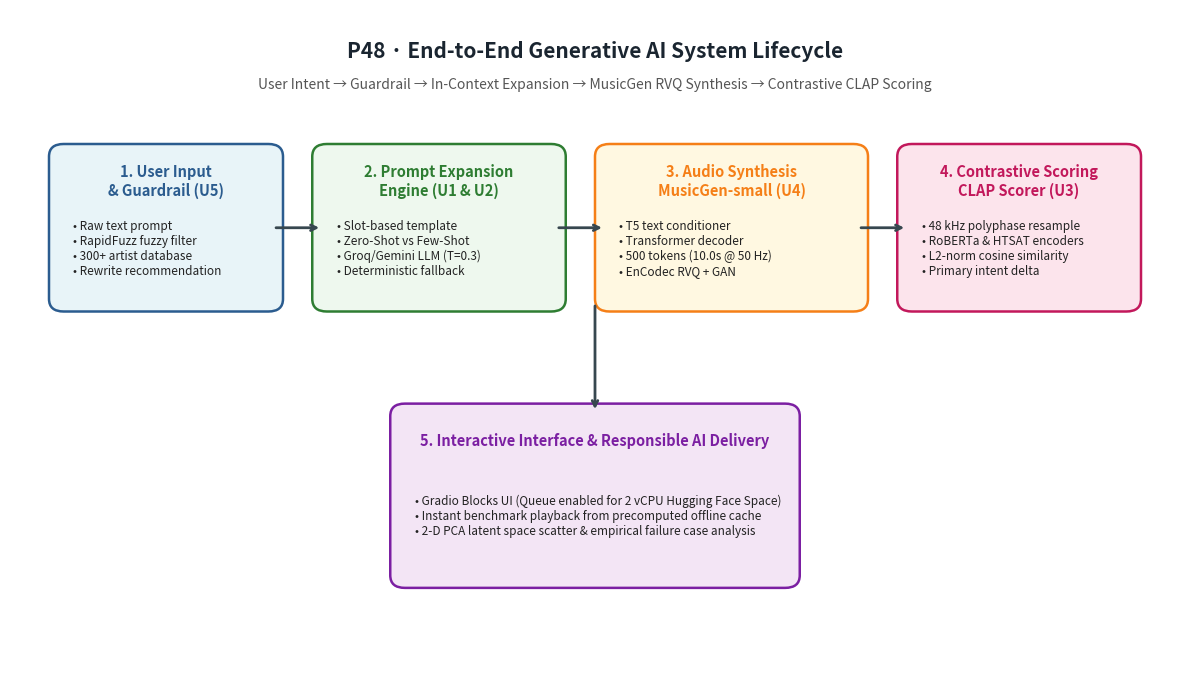
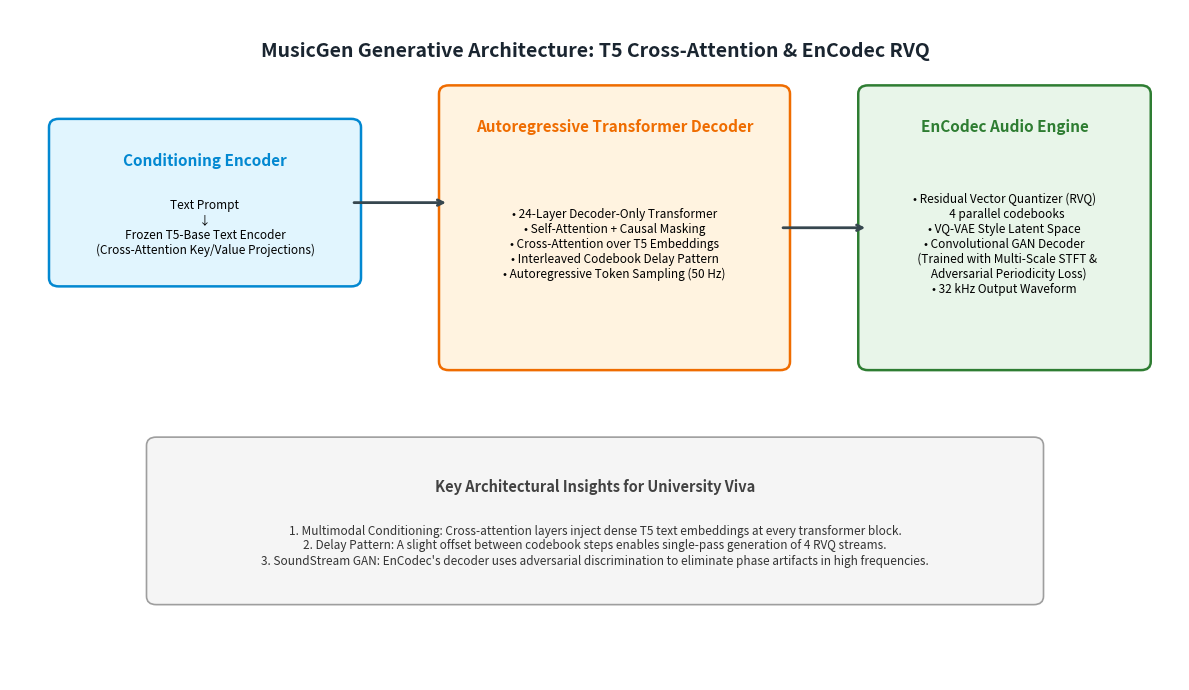

The script that saved these images, in order:
"""
scripts/generate_diagrams.py
============================
Generates high-resolution academic diagrams for P48 Text-to-Music Explorer:
1. docs/lifecycle.png: End-to-end Machine Learning System Lifecycle.
2. docs/model_arch.png: MusicGen EnCodec RVQ & T5 Cross-Attention Architecture.
"""

import os
import matplotlib.pyplot as plt
import matplotlib.patches as patches


def create_lifecycle_diagram(output_path: str = "docs/lifecycle.png"):
    """
    Generates the ML System Lifecycle diagram (Syllabus Unit I).
    """
    os.makedirs(os.path.dirname(output_path), exist_ok=True)
    fig, ax = plt.subplots(figsize=(12, 7), dpi=200)
    ax.set_xlim(0, 12)
    ax.set_ylim(0, 8)
    ax.axis("off")

    # Title
    ax.text(6, 7.5, "P48 · End-to-End Generative AI System Lifecycle", ha="center", va="center",
            fontsize=15, fontweight="bold", color="#1a2530")
    ax.text(6, 7.1, "User Intent → Guardrail → In-Context Expansion → MusicGen RVQ Synthesis → Contrastive CLAP Scoring",
            ha="center", va="center", fontsize=10, color="#555555")

    # Step boxes
    boxes = [
        {"x": 0.5, "y": 4.5, "w": 2.2, "h": 1.8, "title": "1. User Input\n& Guardrail (U5)",
         "desc": "• Raw text prompt\n• RapidFuzz fuzzy filter\n• 300+ artist database\n• Rewrite recommendation", "color": "#e8f4f8", "border": "#2b5c8f"},
        {"x": 3.2, "y": 4.5, "w": 2.4, "h": 1.8, "title": "2. Prompt Expansion\nEngine (U1 & U2)",
         "desc": "• Slot-based template\n• Zero-Shot vs Few-Shot\n• Groq/Gemini LLM (T=0.3)\n• Deterministic fallback", "color": "#eef8ee", "border": "#2e7d32"},
        {"x": 6.1, "y": 4.5, "w": 2.6, "h": 1.8, "title": "3. Audio Synthesis\nMusicGen-small (U4)",
         "desc": "• T5 text conditioner\n• Transformer decoder\n• 500 tokens (10.0s @ 50 Hz)\n• EnCodec RVQ + GAN", "color": "#fff8e1", "border": "#f57f17"},
        {"x": 9.2, "y": 4.5, "w": 2.3, "h": 1.8, "title": "4. Contrastive Scoring\nCLAP Scorer (U3)",
         "desc": "• 48 kHz polyphase resample\n• RoBERTa & HTSAT encoders\n• L2-norm cosine similarity\n• Primary intent delta", "color": "#fce4ec", "border": "#c2185b"},
        {"x": 4.0, "y": 1.2, "w": 4.0, "h": 2.0, "title": "5. Interactive Interface & Responsible AI Delivery",
         "desc": "• Gradio Blocks UI (Queue enabled for 2 vCPU Hugging Face Space)\n• Instant benchmark playback from precomputed offline cache\n• 2-D PCA latent space scatter & empirical failure case analysis",
         "color": "#f3e5f5", "border": "#7b1fa2"}
    ]

    for b in boxes:
        rect = patches.FancyBboxPatch((b["x"], b["y"]), b["w"], b["h"],
                                      boxstyle="round,pad=0.1,rounding_size=0.15",
                                      facecolor=b["color"], edgecolor=b["border"], linewidth=1.8)
        ax.add_patch(rect)
        ax.text(b["x"] + b["w"] / 2, b["y"] + b["h"] - 0.35, b["title"],
                ha="center", va="center", fontsize=10.5, fontweight="bold", color=b["border"])
        ax.text(b["x"] + 0.15, b["y"] + b["h"] / 2 - 0.25, b["desc"],
                ha="left", va="center", fontsize=8.5, color="#222222")

    # Arrows
    arrow_props = dict(arrowstyle="->", lw=2, color="#37474f")
    ax.annotate("", xy=(3.2, 5.4), xytext=(2.7, 5.4), arrowprops=arrow_props)
    ax.annotate("", xy=(6.1, 5.4), xytext=(5.6, 5.4), arrowprops=arrow_props)
    ax.annotate("", xy=(9.2, 5.4), xytext=(8.7, 5.4), arrowprops=arrow_props)
    ax.annotate("", xy=(6.0, 3.2), xytext=(6.0, 4.5), arrowprops=arrow_props)

    plt.tight_layout()
    fig.savefig(output_path, bbox_inches="tight")
    plt.close(fig)
    print(f"Generated {output_path}")


def create_model_architecture_diagram(output_path: str = "docs/model_arch.png"):
    """
    Generates the MusicGen EnCodec & Attention architecture diagram (Syllabus Unit II).
    """
    os.makedirs(os.path.dirname(output_path), exist_ok=True)
    fig, ax = plt.subplots(figsize=(12, 7), dpi=200)
    ax.set_xlim(0, 12)
    ax.set_ylim(0, 8)
    ax.axis("off")

    ax.text(6, 7.5, "MusicGen Generative Architecture: T5 Cross-Attention & EnCodec RVQ",
            ha="center", va="center", fontsize=14, fontweight="bold", color="#1a2530")

    # Components
    # 1. Conditioning branch
    rect1 = patches.FancyBboxPatch((0.5, 4.8), 3.0, 1.8, boxstyle="round,pad=0.1",
                                  facecolor="#e1f5fe", edgecolor="#0288d1", linewidth=1.8)
    ax.add_patch(rect1)
    ax.text(2.0, 6.2, "Conditioning Encoder", ha="center", va="center", fontsize=11, fontweight="bold", color="#0288d1")
    ax.text(2.0, 5.4, "Text Prompt\n↓\nFrozen T5-Base Text Encoder\n(Cross-Attention Key/Value Projections)",
            ha="center", va="center", fontsize=8.5)

    # 2. Autoregressive Transformer Decoder
    rect2 = patches.FancyBboxPatch((4.5, 3.8), 3.4, 3.2, boxstyle="round,pad=0.1",
                                  facecolor="#fff3e0", edgecolor="#ef6c00", linewidth=1.8)
    ax.add_patch(rect2)
    ax.text(6.2, 6.6, "Autoregressive Transformer Decoder", ha="center", va="center", fontsize=11, fontweight="bold", color="#ef6c00")
    ax.text(6.2, 5.2, "• 24-Layer Decoder-Only Transformer\n• Self-Attention + Causal Masking\n• Cross-Attention over T5 Embeddings\n• Interleaved Codebook Delay Pattern\n• Autoregressive Token Sampling (50 Hz)",
            ha="center", va="center", fontsize=8.5)

    # 3. EnCodec Audio Synthesis
    rect3 = patches.FancyBboxPatch((8.8, 3.8), 2.8, 3.2, boxstyle="round,pad=0.1",
                                  facecolor="#e8f5e9", edgecolor="#2e7d32", linewidth=1.8)
    ax.add_patch(rect3)
    ax.text(10.2, 6.6, "EnCodec Audio Engine", ha="center", va="center", fontsize=11, fontweight="bold", color="#2e7d32")
    ax.text(10.2, 5.2, "• Residual Vector Quantizer (RVQ)\n  4 parallel codebooks\n• VQ-VAE Style Latent Space\n• Convolutional GAN Decoder\n  (Trained with Multi-Scale STFT &\n   Adversarial Periodicity Loss)\n• 32 kHz Output Waveform",
            ha="center", va="center", fontsize=8.5)

    # Connecting arrows
    arrow_props = dict(arrowstyle="->", lw=2, color="#37474f")
    ax.annotate("", xy=(4.5, 5.7), xytext=(3.5, 5.7), arrowprops=arrow_props)
    ax.annotate("", xy=(8.8, 5.4), xytext=(7.9, 5.4), arrowprops=arrow_props)

    # Bottom notes
    rect_note = patches.FancyBboxPatch((1.5, 1.0), 9.0, 1.8, boxstyle="round,pad=0.1",
                                       facecolor="#f5f5f5", edgecolor="#9e9e9e", linewidth=1.2)
    ax.add_patch(rect_note)
    ax.text(6.0, 2.3, "Key Architectural Insights for University Viva", ha="center", va="center",
            fontsize=10.5, fontweight="bold", color="#424242")
    ax.text(6.0, 1.6,
            "1. Multimodal Conditioning: Cross-attention layers inject dense T5 text embeddings at every transformer block.\n"
            "2. Delay Pattern: A slight offset between codebook steps enables single-pass generation of 4 RVQ streams.\n"
            "3. SoundStream GAN: EnCodec's decoder uses adversarial discrimination to eliminate phase artifacts in high frequencies.",
            ha="center", va="center", fontsize=8.5, color="#333333")

    plt.tight_layout()
    fig.savefig(output_path, bbox_inches="tight")
    plt.close(fig)
    print(f"Generated {output_path}")


if __name__ == "__main__":
    create_lifecycle_diagram()
    create_model_architecture_diagram()
